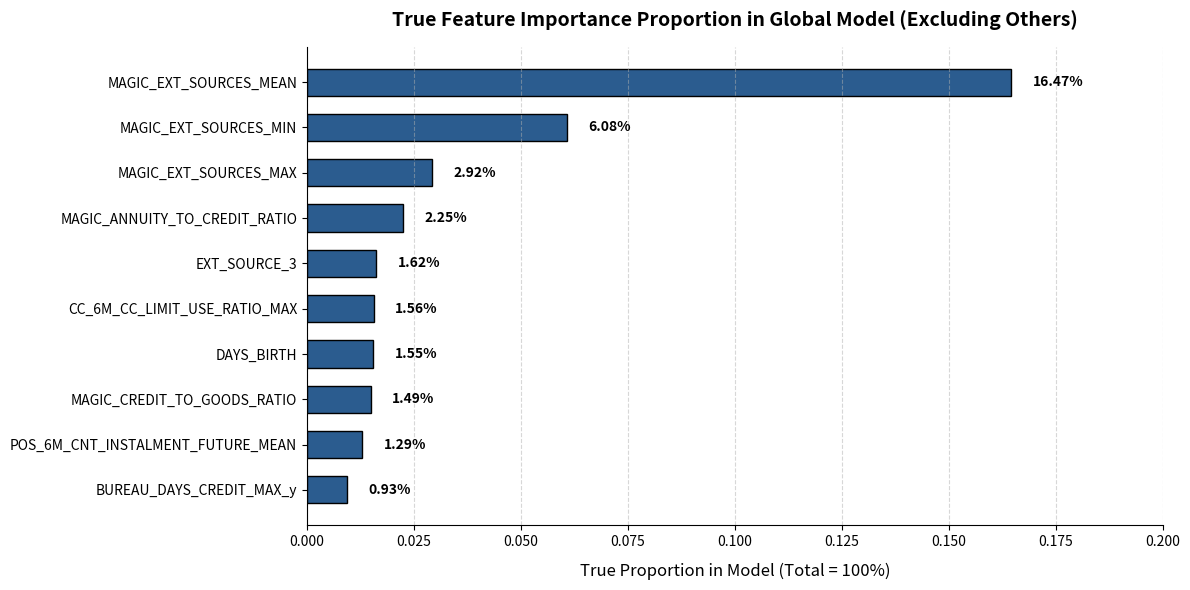

Python code for this plot:
import matplotlib.pyplot as plt
import pandas as pd

# 1. 建立原始資料集
data = {
    "feature": [
        "MAGIC_EXT_SOURCES_MEAN",
        "MAGIC_EXT_SOURCES_MIN",
        "MAGIC_EXT_SOURCES_MAX",
        "MAGIC_ANNUITY_TO_CREDIT_RATIO",
        "EXT_SOURCE_3",
        "CC_6M_CC_LIMIT_USE_RATIO_MAX",
        "DAYS_BIRTH",
        "MAGIC_CREDIT_TO_GOODS_RATIO",
        "POS_6M_CNT_INSTALMENT_FUTURE_MEAN",
        "BUREAU_DAYS_CREDIT_MAX_y",
        "others",
    ],
    "importance": [
        44577.958178,
        16465.286496,
        7913.668931,
        6087.959786,
        4385.693044,
        4226.744103,
        4204.079051,
        4030.467817,
        3492.832447,
        2504.324166,
        0,  # 這裡設為0沒關係，因為我們會用前10名的累積比例回推總分母
    ],
}

df = pd.DataFrame(data)

# 2. 精確計算真實總重要性 (Total Importance Base)
# 已知第9索引(第10個特徵)的累積比例為 0.361615
top10_importance_sum = df.iloc[0:10]["importance"].sum()
true_total_importance = top10_importance_sum / 0.361615

# 3. 計算每個特徵在「全體模型」中的真實比例
df["proportion"] = df["importance"] / true_total_importance

# 4. 過濾掉 'others' 進行繪圖準備
df_filtered = df[df["feature"] != "others"].copy()

# 5. 為了讓圖表從上到下是由大到小排列，將資料逆序
df_filtered = df_filtered.iloc[::-1]

# 6. 開始繪圖
fig, ax = plt.subplots(figsize=(12, 6))

# 繪製水平柱狀圖
bars = ax.barh(
    df_filtered["feature"],
    df_filtered["proportion"],
    color="#2b5c8f",
    edgecolor="black",
    height=0.6,
)

# 7. 在柱狀圖右側加上真實比例數值標籤
for bar in bars:
    width = bar.get_width()
    ax.text(
        width + 0.005,  # 標籤顯示在柱子右側一點點
        bar.get_y() + bar.get_height() / 2,
        f"{width:.2%}",  # 顯示到小數點後兩位更精準
        va="center",
        ha="left",
        fontsize=10,
        fontweight="bold",
    )

# 8. 設定圖表細節
ax.set_title(
    "True Feature Importance Proportion in Global Model (Excluding Others)",
    fontsize=14,
    pad=15,
    fontweight="bold",
)
ax.set_xlabel("True Proportion in Model (Total = 100%)", fontsize=12, labelpad=10)
ax.set_xlim(0, 0.20)  # 因為最大佔 16.47%，X軸切到 20% 剛剛好

# 隱藏上方和右方的框線
ax.spines["top"].set_visible(False)
ax.spines["right"].set_visible(False)

# 加入直向網格線
ax.grid(axis="x", linestyle="--", alpha=0.5)

plt.tight_layout()
plt.show()
